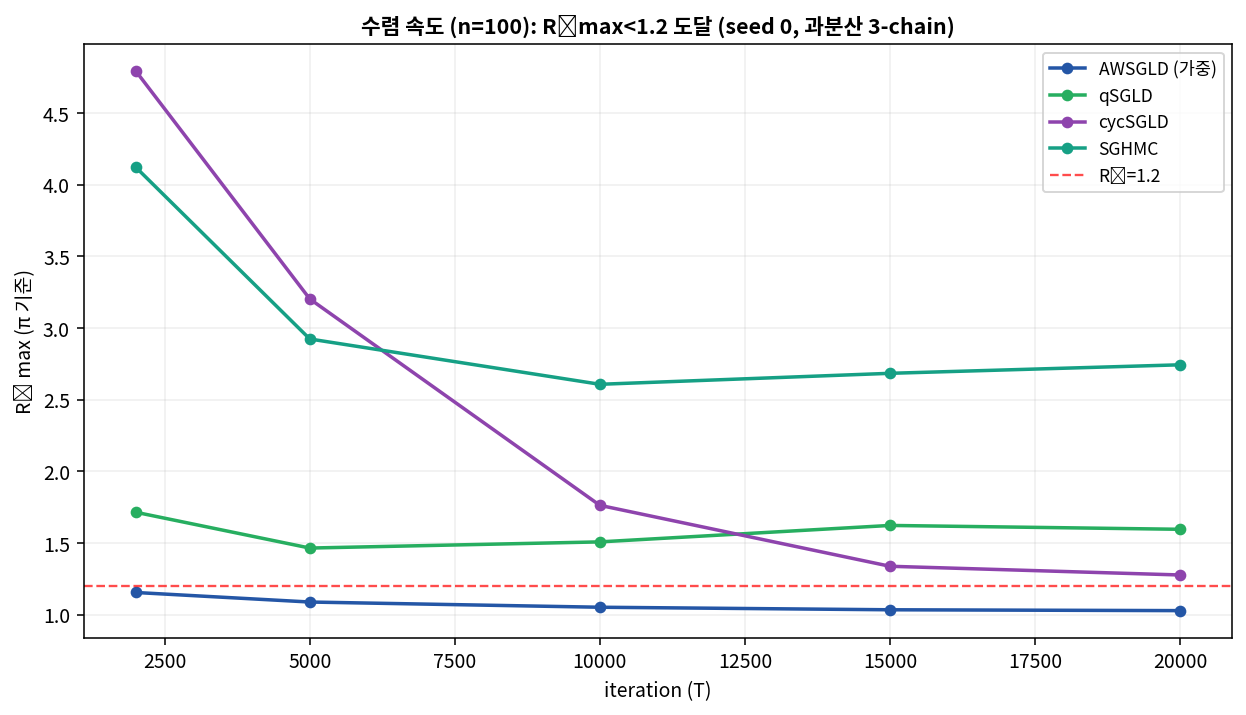

Source data for this figure (header and first rows):
method, rhatmax@2000, rhatmax@5000, rhatmax@10000, rhatmax@15000, rhatmax@20000, rhatmed@2000, rhatmed@5000, rhatmed@10000, rhatmed@15000, rhatmed@20000, conv_iter
AWSGLD, 1.154, 1.088, 1.051, 1.033, 1.028, 1.019, 1.009, 1.007, 1.006, 1.005, 2000
qSGLD, 1.714, 1.464, 1.507, 1.622, 1.595, 1.158, 1.098, 1.056, 1.093, 1.109, none
cycSGLD, 4.795, 3.203, 1.763, 1.337, 1.276, 2.542, 1.848, 1.263, 1.13, 1.072, none
SGHMC, 4.123, 2.924, 2.607, 2.684, 2.743, 1.68, 1.29, 1.208, 1.14, 1.146, none
